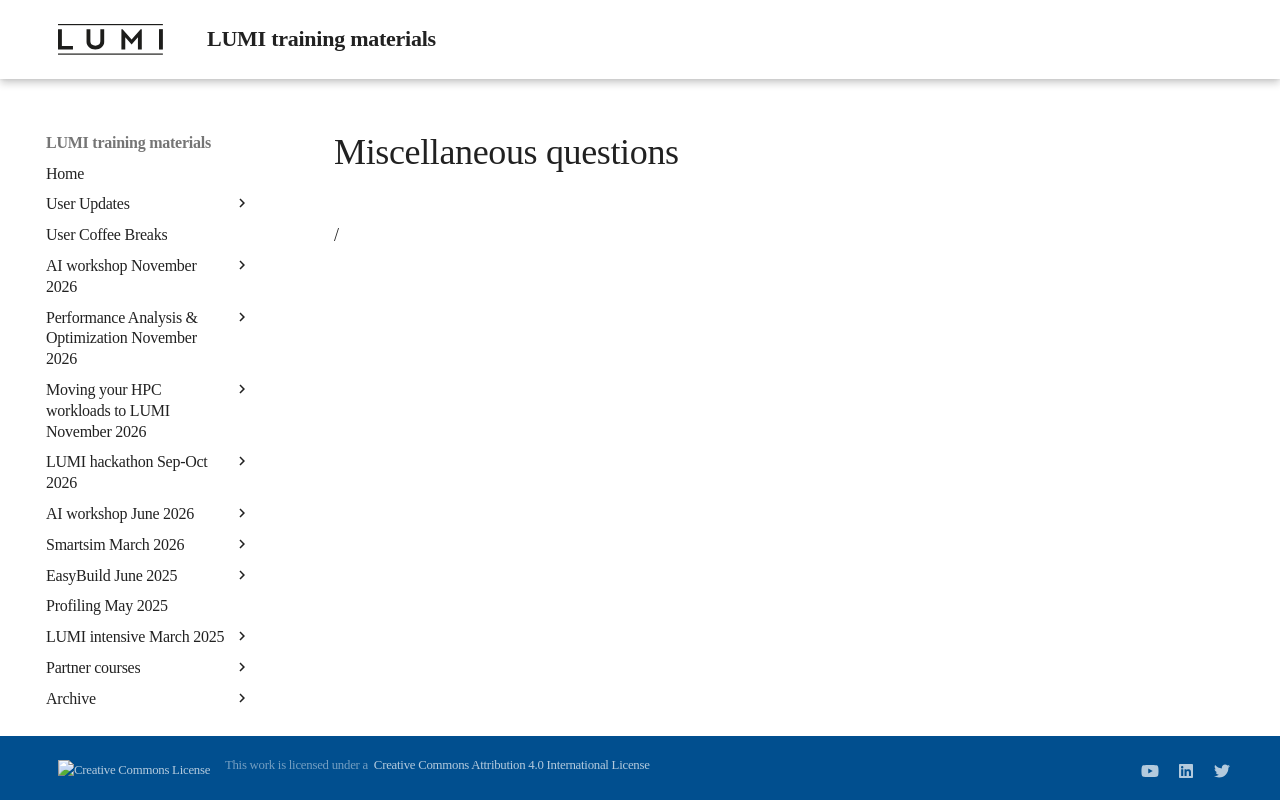

repository: Lumi-supercomputer/LUMI-training-materials · page: 4day-20241028/A02_Misc_Questions/index.html · generator: mkdocs

# Miscellaneous questions

/
